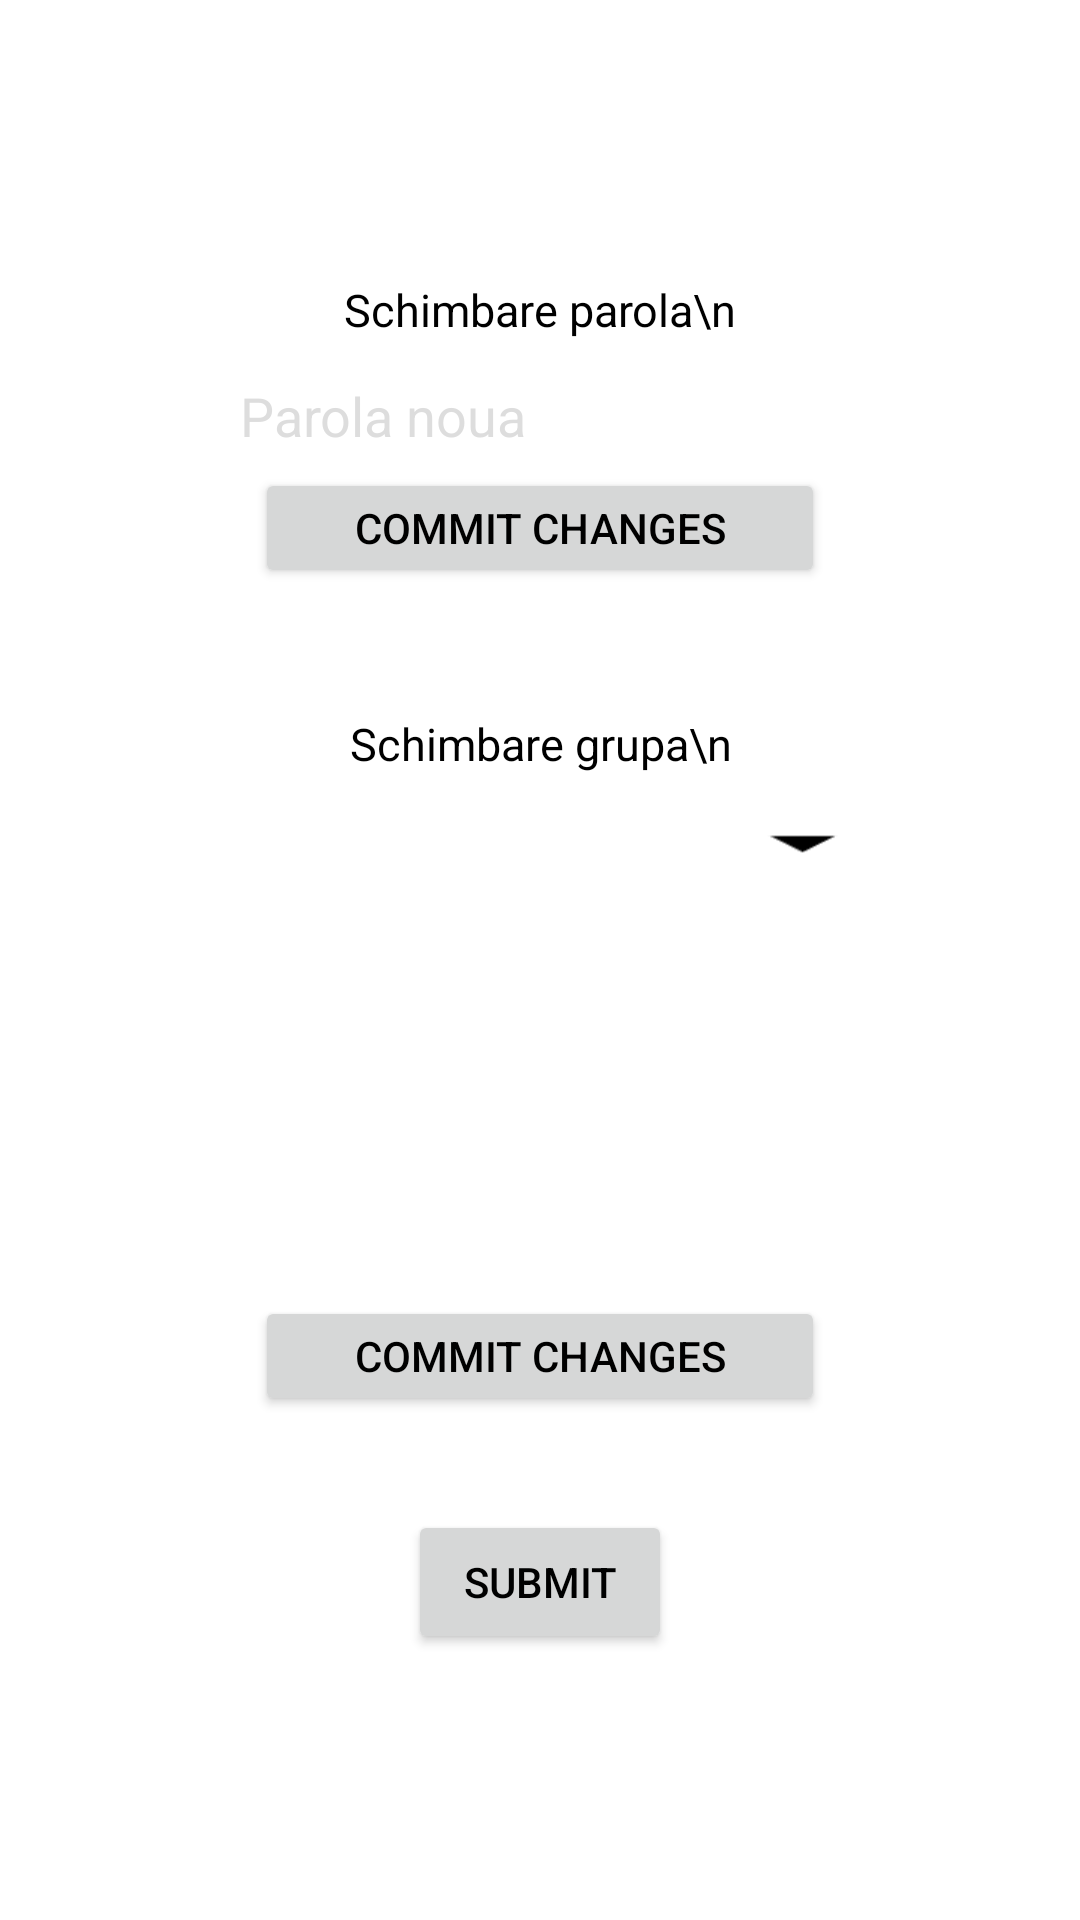

Reconstruct the res/layout file that produces this screen, plus the resources it refers to.
<!-- AndroidManifest.xml: application theme Theme.StudentManagement -->
<!-- res/layout/activity_edit_student.xml -->
<?xml version="1.0" encoding="utf-8"?>
<androidx.constraintlayout.widget.ConstraintLayout xmlns:android="http://schemas.android.com/apk/res/android"
    xmlns:app="http://schemas.android.com/apk/res-auto"
    xmlns:tools="http://schemas.android.com/tools"
    android:layout_width="match_parent"
    android:layout_height="match_parent"
    android:id="@+id/layout_edit_student"
    tools:context=".secretary.EditStudentActivity">

    <TextView
        android:layout_width="300dp"
        android:layout_height="20dp"
        android:background="#fff"
        android:textSize="15dp"
        android:layout_alignParentStart="true"
        android:layout_alignParentLeft="true"
        android:layout_alignParentTop="true"
        android:layout_alignParentEnd="true"
        android:layout_alignParentRight="true"
        android:layout_alignParentBottom="true"
        android:gravity="center"
        android:text="Schimbare parola\n"
        app:layout_constraintBottom_toBottomOf="parent"
        app:layout_constraintEnd_toEndOf="parent"
        app:layout_constraintHorizontal_bias="0.5"
        app:layout_constraintStart_toStartOf="parent"
        app:layout_constraintTop_toTopOf="parent"
        app:layout_constraintVertical_bias="0.15" />

    <EditText
        android:id="@+id/txt_edit_stud_new_pass"
        android:layout_width="200dp"
        android:layout_height="40dp"
        android:background="#fff"
        android:layout_alignParentStart="true"
        android:layout_alignParentLeft="true"
        android:layout_alignParentTop="true"
        android:layout_alignParentEnd="true"
        android:layout_alignParentRight="true"
        android:layout_alignParentBottom="true"
        android:ems="10"
        android:hint="Parola noua"
        android:paddingBottom="3dp"
        android:inputType="text"
        app:layout_constraintBottom_toBottomOf="parent"
        app:layout_constraintEnd_toEndOf="parent"
        app:layout_constraintHorizontal_bias="0.5"
        app:layout_constraintStart_toStartOf="parent"
        app:layout_constraintTop_toTopOf="parent"
        app:layout_constraintVertical_bias="0.2" />

    <Button
        android:id="@+id/btn_edit_stud_commit_pass"
        android:layout_width="190dp"
        android:layout_height="40dp"
        android:layout_alignParentStart="true"
        android:layout_alignParentLeft="true"
        android:layout_alignParentEnd="true"
        android:layout_alignParentRight="true"
        android:layout_alignParentBottom="true"
        android:onClick="commitPasswordChange"
        android:text="Commit changes"
        app:layout_constraintBottom_toBottomOf="parent"
        app:layout_constraintEnd_toEndOf="parent"
        app:layout_constraintHorizontal_bias="0.5"
        app:layout_constraintStart_toStartOf="parent"
        app:layout_constraintTop_toTopOf="parent"
        app:layout_constraintVertical_bias="0.26" />

    <TextView
        android:id="@+id/txtv_edit_stud_curr_grupa"
        android:layout_width="300dp"
        android:layout_height="40dp"
        android:background="#fff"
        android:textSize="15dp"
        android:layout_alignParentStart="true"
        android:layout_alignParentLeft="true"
        android:layout_alignParentTop="true"
        android:layout_alignParentEnd="true"
        android:layout_alignParentRight="true"
        android:layout_alignParentBottom="true"
        android:gravity="center"
        android:text="Schimbare grupa\n"
        app:layout_constraintBottom_toBottomOf="parent"
        app:layout_constraintEnd_toEndOf="parent"
        app:layout_constraintHorizontal_bias="0.5"
        app:layout_constraintStart_toStartOf="parent"
        app:layout_constraintTop_toTopOf="parent"
        app:layout_constraintVertical_bias="0.38" />

    <Spinner
        android:id="@+id/spn_edit_stud_grupa"
        android:layout_width="200dp"
        android:layout_height="40dp"
        android:background="@drawable/spnbackground"
        android:layout_alignParentStart="true"
        android:layout_alignParentLeft="true"
        android:layout_alignParentTop="true"
        android:layout_alignParentEnd="true"
        android:layout_alignParentRight="true"
        android:layout_alignParentBottom="true"
        android:ems="10"
        android:hint="Grupa"
        app:layout_constraintBottom_toBottomOf="parent"
        app:layout_constraintEnd_toEndOf="parent"
        app:layout_constraintHorizontal_bias="0.5"
        app:layout_constraintStart_toStartOf="parent"
        app:layout_constraintTop_toTopOf="parent"
        app:layout_constraintVertical_bias="0.46" />

    <TextView
        android:id="@+id/txtv_edit_stud_grupa_details"
        android:layout_width="260dp"
        android:layout_height="100dp"
        android:background="#fff"
        android:layout_alignParentStart="true"
        android:layout_alignParentLeft="true"
        android:layout_alignParentTop="true"
        android:layout_alignParentEnd="true"
        android:layout_alignParentRight="true"
        android:layout_alignParentBottom="true"
        android:text=""
        app:layout_constraintBottom_toBottomOf="parent"
        app:layout_constraintEnd_toEndOf="parent"
        app:layout_constraintHorizontal_bias="0.5"
        app:layout_constraintStart_toStartOf="parent"
        app:layout_constraintTop_toTopOf="parent"
        app:layout_constraintVertical_bias="0.6" />

    <Button
        android:id="@+id/btn_edit_stud_commit_grupa"
        android:layout_width="190dp"
        android:layout_height="40dp"
        android:layout_alignParentStart="true"
        android:layout_alignParentLeft="true"
        android:layout_alignParentEnd="true"
        android:layout_alignParentRight="true"
        android:layout_alignParentBottom="true"
        android:onClick="commitGrupaChange"
        android:text="Commit changes"
        app:layout_constraintBottom_toBottomOf="parent"
        app:layout_constraintEnd_toEndOf="parent"
        app:layout_constraintHorizontal_bias="0.5"
        app:layout_constraintStart_toStartOf="parent"
        app:layout_constraintTop_toTopOf="parent"
        app:layout_constraintVertical_bias="0.72" />

    <Button
        android:id="@+id/btn_submit"
        android:layout_width="wrap_content"
        android:layout_height="wrap_content"
        android:layout_alignParentStart="true"
        android:layout_alignParentLeft="true"
        android:layout_alignParentEnd="true"
        android:layout_alignParentRight="true"
        android:layout_alignParentBottom="true"
        android:onClick="putStudent"
        android:text="Submit"
        app:layout_constraintBottom_toBottomOf="parent"
        app:layout_constraintEnd_toEndOf="parent"
        app:layout_constraintHorizontal_bias="0.5"
        app:layout_constraintStart_toStartOf="parent"
        app:layout_constraintTop_toTopOf="parent"
        app:layout_constraintVertical_bias="0.85" />


</androidx.constraintlayout.widget.ConstraintLayout>
<!-- resources referenced by this layout -->
<resources>
  <!-- drawable spnbackground: png bitmap (drawable, 549 bytes) -->
  <style name="Theme.StudentManagement" parent="Theme.MaterialComponents.DayNight.DarkActionBar">
          
          <item name="colorPrimary">@color/purple_500</item>
          <item name="colorPrimaryVariant">@color/purple_700</item>
          <item name="colorOnPrimary">@color/black</item>
          
          <item name="colorSecondary">@color/teal_200</item>
          <item name="colorSecondaryVariant">@color/teal_700</item>
          <item name="colorOnSecondary">@color/black</item>
          
          <item name="android:statusBarColor" tools:targetApi="l">?attr/colorPrimaryVariant</item>
          
          <item name="android:textColor">@color/black</item>
          <item name="android:textColorHint">@color/greyAlpha</item>
          <item name="android:textColorPrimary">@color/black</item>
      </style>
  <color name="purple_500">#FF6200EE</color>
  <color name="purple_700">#FF3700B3</color>
  <color name="black">#FF000000</color>
  <color name="teal_200">#FF03DAC5</color>
  <color name="teal_700">#FF018786</color>
  <color name="greyAlpha">#55999999</color>
</resources>
